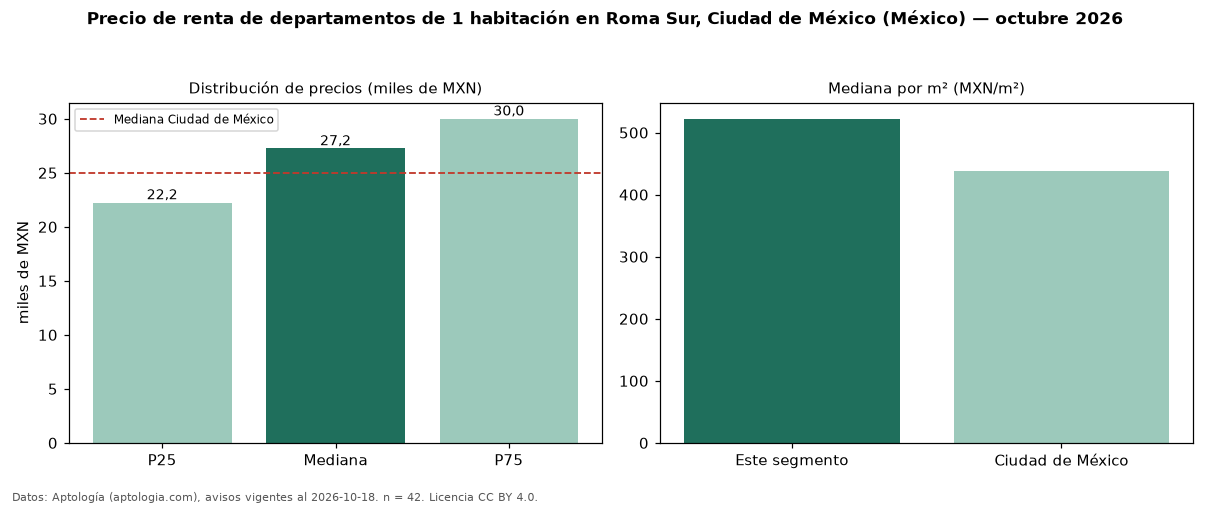

Data behind this chart, as committed beside it:
seccion, metrica, valor, moneda, n
precio, p25, 22250, MXN, 42
precio, mediana, 27250, MXN, 42
precio, p75, 30000, MXN, 42
precio, minimo, 12500, MXN, 42
precio, maximo, 60000, MXN, 42
m2, mediana_precio_m2, 522.3, MXN, 39
m2, area_mediana_m2, 52.8, m2, 39
banos, mediana_banos, 1.0, , 
habitaciones, 1, 27250, MXN, 42
ciudad, mediana_ciudad_referencia, 25000, MXN, 
ciudad, mediana_m2_ciudad, 437.5, MXN, 
fuente, fecha_datos, 2026-10-18, , 
fuente, atribucion, https://www.aptologia.com/, , 
fuente, licencia, CC BY 4.0, , 
